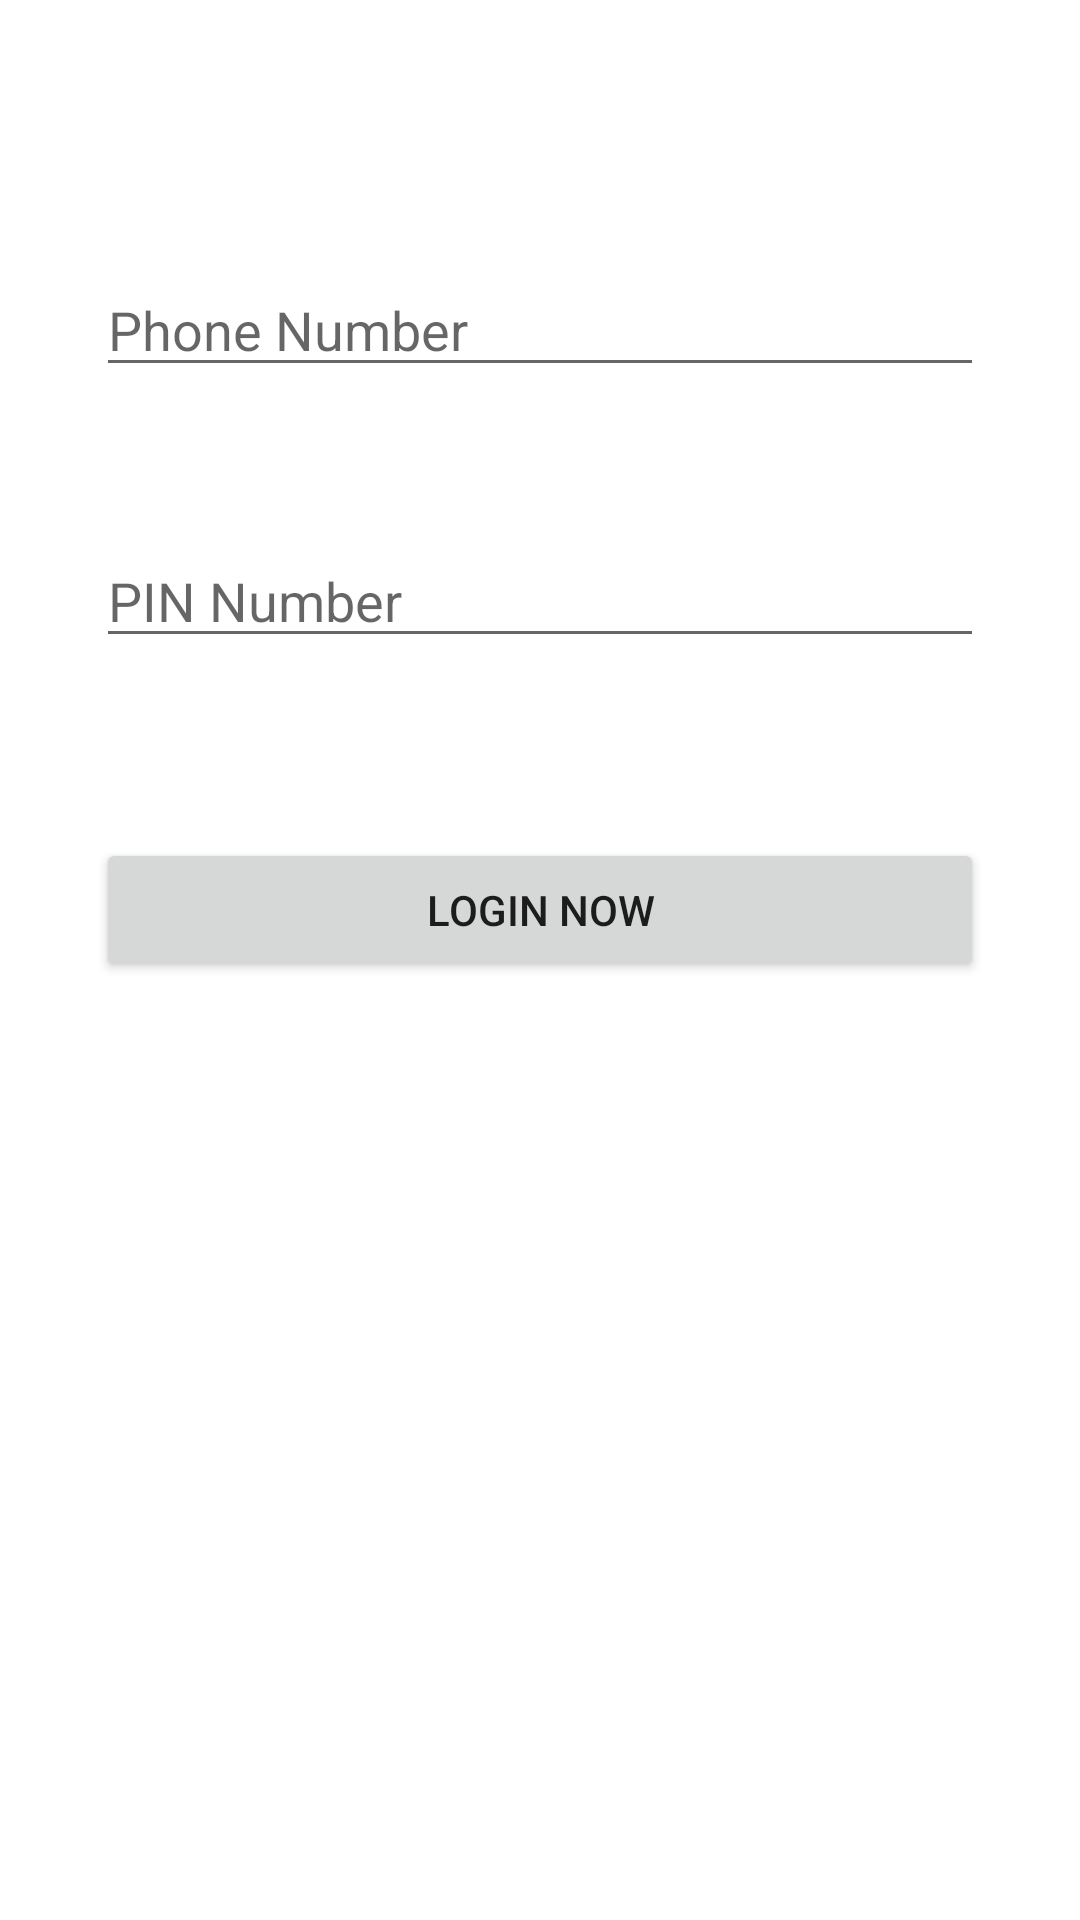

The Android layout XML behind this screen, and the referenced resources:
<!-- AndroidManifest.xml: application theme Theme.MobileBankingAppUsingPHPAPI -->
<!-- res/layout/activity_login.xml -->
<?xml version="1.0" encoding="utf-8"?>
<androidx.constraintlayout.widget.ConstraintLayout xmlns:android="http://schemas.android.com/apk/res/android"
    xmlns:app="http://schemas.android.com/apk/res-auto"
    xmlns:tools="http://schemas.android.com/tools"
    android:layout_width="match_parent"
    android:layout_height="match_parent"
    tools:context=".LoginActivity">

    <Button
        android:id="@+id/buttonLogin"
        android:layout_width="match_parent"
        android:layout_height="wrap_content"
        android:layout_marginStart="32dp"
        android:layout_marginLeft="32dp"
        android:layout_marginEnd="32dp"
        android:layout_marginRight="32dp"
        android:text="Login Now"
        app:layout_constraintBottom_toBottomOf="parent"
        app:layout_constraintEnd_toEndOf="parent"
        app:layout_constraintHorizontal_bias="0.0"
        app:layout_constraintStart_toStartOf="parent"
        app:layout_constraintTop_toTopOf="parent"
        app:layout_constraintVertical_bias="0.472" />

    <EditText
        android:id="@+id/editTextPhone"
        android:layout_width="match_parent"
        android:layout_height="wrap_content"
        android:layout_marginStart="32dp"
        android:layout_marginLeft="32dp"
        android:layout_marginEnd="32dp"
        android:layout_marginRight="32dp"
        android:layout_marginBottom="40dp"
        android:ems="10"
        android:hint="Phone Number"
        android:inputType="phone"
        app:layout_constraintBottom_toTopOf="@+id/editTextNumber"
        app:layout_constraintEnd_toEndOf="parent"
        app:layout_constraintStart_toStartOf="parent"
        app:layout_constraintTop_toTopOf="parent"
        app:layout_constraintVertical_bias="0.906" />

    <EditText
        android:id="@+id/editTextNumber"
        android:layout_width="match_parent"
        android:layout_height="wrap_content"
        android:layout_marginStart="32dp"
        android:layout_marginLeft="32dp"
        android:layout_marginEnd="32dp"
        android:layout_marginRight="32dp"
        android:layout_marginBottom="60dp"
        android:ems="10"
        android:inputType="number"
        android:hint="PIN Number"
        app:layout_constraintBottom_toTopOf="@+id/buttonLogin"
        app:layout_constraintEnd_toEndOf="parent"
        app:layout_constraintStart_toStartOf="parent" />

    <ProgressBar
        android:id="@+id/progressBarLoading"
        style="?android:attr/progressBarStyle"
        android:visibility="gone"
        android:layout_width="wrap_content"
        android:layout_height="wrap_content"
        app:layout_constraintBottom_toTopOf="@+id/editTextPhone"
        app:layout_constraintEnd_toEndOf="parent"
        app:layout_constraintHorizontal_bias="0.498"
        app:layout_constraintStart_toStartOf="parent"
        app:layout_constraintTop_toTopOf="parent"
        app:layout_constraintVertical_bias="0.6" />
</androidx.constraintlayout.widget.ConstraintLayout>
<!-- resources referenced by this layout -->
<resources>
  <style name="Theme.MobileBankingAppUsingPHPAPI" parent="Theme.MaterialComponents.DayNight.DarkActionBar">
          
          <item name="colorPrimary">@color/color_primary</item>
          <item name="colorPrimaryVariant">@color/color_dark</item>
          <item name="colorOnPrimary">@color/white</item>
          
          <item name="colorSecondary">@color/color_light</item>
          <item name="colorSecondaryVariant">@color/teal_700</item>
          <item name="colorOnSecondary">@color/black</item>
          
          <item name="android:statusBarColor" tools:targetApi="l">?attr/colorPrimaryVariant</item>
          
      </style>
  <color name="color_primary">#d81b60</color>
  <color name="color_dark">#a00037</color>
  <color name="white">#FFFFFFFF</color>
  <color name="color_light">#ff5c8d</color>
  <color name="teal_700">#FF018786</color>
  <color name="black">#FF000000</color>
</resources>
